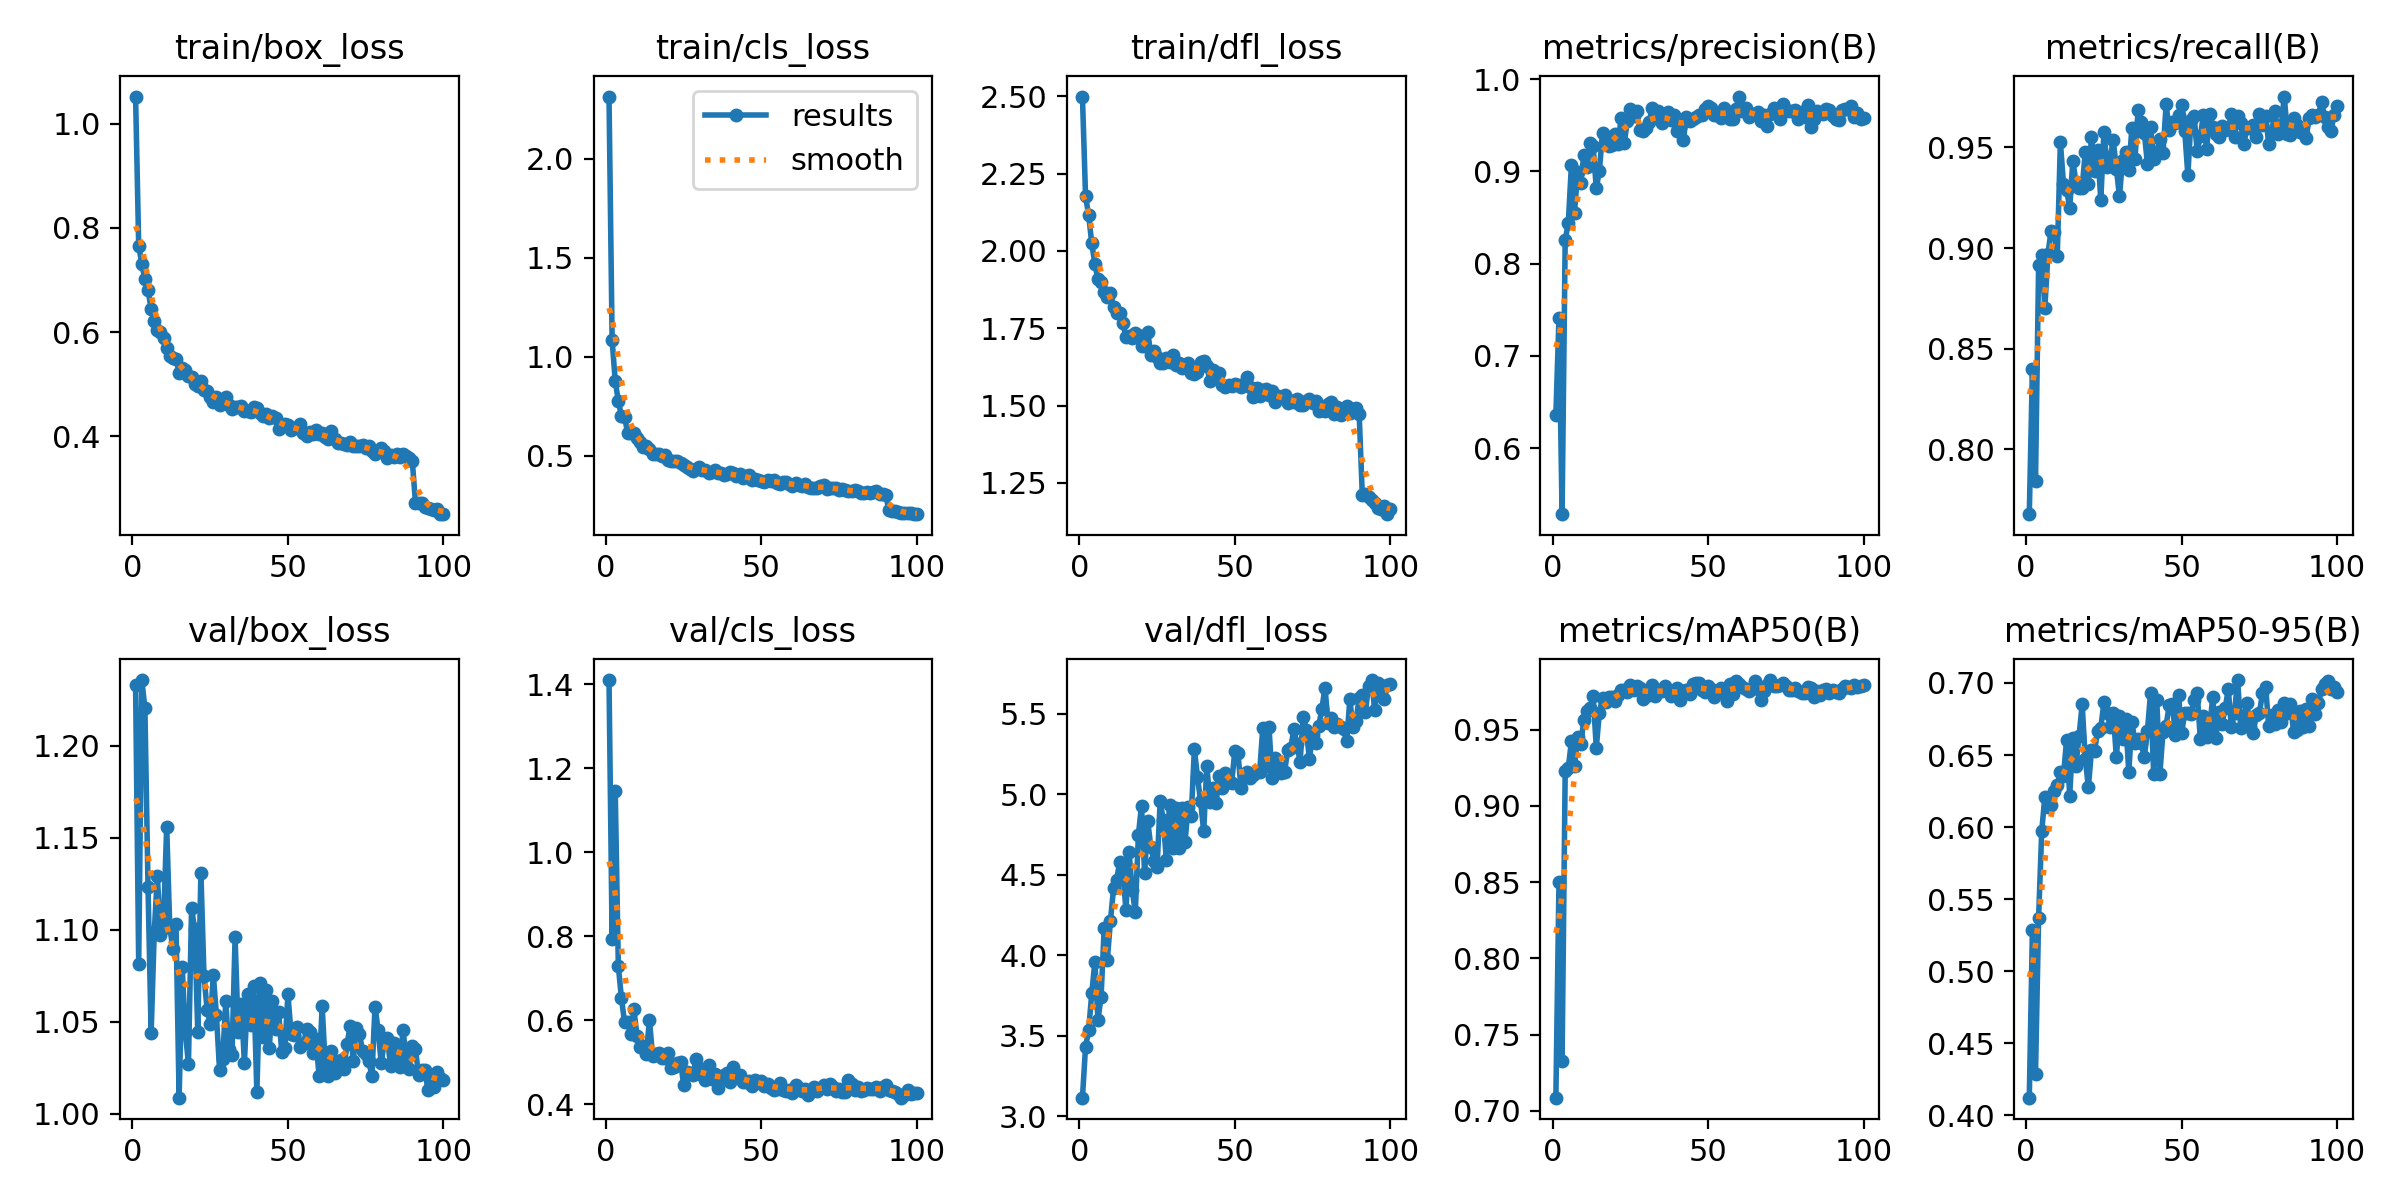

The data file committed next to this chart (first rows):
epoch, train/box_loss, train/cls_loss, train/dfl_loss, metrics/precision(B), metrics/recall(B), metrics/mAP50(B), metrics/mAP50-95(B), val/box_loss, val/cls_loss, val/dfl_loss, lr/pg0, lr/pg1, lr/pg2
1, 1.052, 2.315, 2.499, 0.6356, 0.7677, 0.7086, 0.4122, 1.233, 1.41, 3.116, 0.0004718, 0.0004718, 0.0004718
2, 0.7664, 1.085, 2.177, 0.7412, 0.8399, 0.8498, 0.5285, 1.082, 0.7939, 3.431, 0.0009388, 0.0009388, 0.0009388
3, 0.7308, 0.8794, 2.116, 0.5284, 0.784, 0.7327, 0.4285, 1.236, 1.146, 3.535, 0.001396, 0.001396, 0.001396
4, 0.7018, 0.7756, 2.024, 0.8258, 0.8916, 0.9229, 0.5372, 1.22, 0.7285, 3.765, 0.001387, 0.001387, 0.001387
5, 0.6808, 0.7021, 1.958, 0.8439, 0.8965, 0.9249, 0.5973, 1.123, 0.6518, 3.96, 0.001387, 0.001387, 0.001387
6, 0.6447, 0.6955, 1.908, 0.907, 0.8701, 0.9425, 0.6208, 1.044, 0.5951, 3.598, 0.001372, 0.001372, 0.001372
7, 0.6208, 0.6169, 1.898, 0.8552, 0.8969, 0.9263, 0.6139, 1.099, 0.5951, 3.744, 0.001358, 0.001358, 0.001358
8, 0.6033, 0.6161, 1.866, 0.8994, 0.9086, 0.9453, 0.6154, 1.129, 0.5662, 4.173, 0.001344, 0.001344, 0.001344
9, 0.6, 0.6148, 1.852, 0.8869, 0.9081, 0.9404, 0.6251, 1.097, 0.6254, 3.971, 0.00133, 0.00133, 0.00133
10, 0.5892, 0.5885, 1.865, 0.9181, 0.8959, 0.9562, 0.6289, 1.104, 0.5632, 4.213, 0.001316, 0.001316, 0.001316
11, 0.5696, 0.5688, 1.819, 0.9048, 0.9527, 0.9622, 0.6381, 1.156, 0.5361, 4.416, 0.001302, 0.001302, 0.001302
12, 0.5551, 0.5424, 1.8, 0.9304, 0.9317, 0.9643, 0.6357, 1.101, 0.5372, 4.469, 0.001288, 0.001288, 0.001288
13, 0.5507, 0.5502, 1.8, 0.9272, 0.9288, 0.9719, 0.6606, 1.09, 0.5193, 4.583, 0.001273, 0.001273, 0.001273
14, 0.5493, 0.5325, 1.767, 0.8815, 0.9199, 0.9382, 0.6219, 1.103, 0.6004, 4.511, 0.001259, 0.001259, 0.001259
15, 0.5215, 0.5096, 1.722, 0.9009, 0.9433, 0.9612, 0.6618, 1.009, 0.515, 4.283, 0.001245, 0.001245, 0.001245
16, 0.5316, 0.5117, 1.725, 0.9418, 0.933, 0.971, 0.6425, 1.079, 0.5199, 4.642, 0.001231, 0.001231, 0.001231
17, 0.528, 0.5106, 1.717, 0.9333, 0.93, 0.9679, 0.663, 1.044, 0.5214, 4.406, 0.001217, 0.001217, 0.001217
18, 0.5168, 0.4995, 1.736, 0.9271, 0.9301, 0.9713, 0.6852, 1.027, 0.5091, 4.269, 0.001203, 0.001203, 0.001203
19, 0.5148, 0.5022, 1.728, 0.9282, 0.9477, 0.9712, 0.6475, 1.112, 0.5094, 4.749, 0.001189, 0.001189, 0.001189
20, 0.5004, 0.4789, 1.692, 0.9406, 0.9319, 0.9686, 0.6277, 1.101, 0.5224, 4.93, 0.001174, 0.001174, 0.001174
21, 0.4968, 0.4718, 1.691, 0.9296, 0.9552, 0.9728, 0.6533, 1.045, 0.4854, 4.509, 0.00116, 0.00116, 0.00116
22, 0.5073, 0.4746, 1.739, 0.9584, 0.9383, 0.9762, 0.6531, 1.131, 0.4884, 4.835, 0.001146, 0.001146, 0.001146
23, 0.4891, 0.4758, 1.663, 0.9309, 0.9488, 0.9758, 0.6667, 1.075, 0.4972, 4.673, 0.001132, 0.001132, 0.001132
24, 0.4879, 0.4618, 1.676, 0.9547, 0.9237, 0.9748, 0.6689, 1.057, 0.5013, 4.587, 0.001118, 0.001118, 0.001118
25, 0.4758, 0.453, 1.657, 0.9672, 0.9576, 0.9792, 0.6865, 1.049, 0.4458, 4.547, 0.001104, 0.001104, 0.001104
26, 0.4669, 0.4432, 1.637, 0.9605, 0.9405, 0.976, 0.6795, 1.075, 0.476, 4.958, 0.001089, 0.001089, 0.001089
27, 0.4758, 0.4329, 1.637, 0.965, 0.9448, 0.9787, 0.6696, 1.054, 0.4738, 4.839, 0.001075, 0.001075, 0.001075
28, 0.4611, 0.4261, 1.654, 0.9445, 0.9535, 0.9776, 0.6794, 1.024, 0.4691, 4.59, 0.001061, 0.001061, 0.001061
29, 0.472, 0.4344, 1.642, 0.9435, 0.9395, 0.97, 0.6484, 1.03, 0.5072, 4.936, 0.001047, 0.001047, 0.001047
30, 0.4762, 0.4442, 1.665, 0.9474, 0.9257, 0.9755, 0.6768, 1.061, 0.4849, 4.666, 0.001033, 0.001033, 0.001033
31, 0.4594, 0.4305, 1.632, 0.954, 0.9439, 0.9725, 0.6613, 1.035, 0.4688, 4.913, 0.001019, 0.001019, 0.001019
32, 0.4519, 0.4288, 1.637, 0.9685, 0.9477, 0.9792, 0.6747, 1.032, 0.4583, 4.668, 0.001005, 0.001005, 0.001005
33, 0.4566, 0.414, 1.622, 0.9591, 0.9388, 0.9723, 0.6381, 1.096, 0.492, 4.913, 0.0009904, 0.0009904, 0.0009904
34, 0.4558, 0.4199, 1.629, 0.9658, 0.9598, 0.9757, 0.6732, 1.044, 0.4601, 4.706, 0.0009763, 0.0009763, 0.0009763
35, 0.4593, 0.4289, 1.639, 0.9521, 0.9443, 0.9751, 0.6585, 1.06, 0.4725, 4.921, 0.0009622, 0.0009622, 0.0009622
36, 0.4495, 0.4145, 1.606, 0.9625, 0.9687, 0.9789, 0.6612, 1.028, 0.4383, 4.869, 0.000948, 0.000948, 0.000948
37, 0.4487, 0.4132, 1.601, 0.9644, 0.9625, 0.9762, 0.6583, 1.065, 0.4645, 5.282, 0.0009338, 0.0009338, 0.0009338
38, 0.4467, 0.4027, 1.61, 0.9554, 0.9573, 0.9723, 0.6484, 1.048, 0.4687, 5.108, 0.0009197, 0.0009197, 0.0009197
39, 0.4573, 0.4085, 1.641, 0.9615, 0.9416, 0.973, 0.667, 1.069, 0.4737, 4.957, 0.0009056, 0.0009056, 0.0009056
40, 0.4548, 0.4164, 1.644, 0.9442, 0.96, 0.9773, 0.6929, 1.012, 0.4538, 4.771, 0.0008914, 0.0008914, 0.0008914
41, 0.4457, 0.4115, 1.627, 0.9486, 0.9443, 0.9692, 0.6369, 1.071, 0.4874, 5.176, 0.0008773, 0.0008773, 0.0008773
42, 0.4391, 0.3971, 1.579, 0.9346, 0.9479, 0.9752, 0.6878, 1.042, 0.4662, 4.952, 0.0008631, 0.0008631, 0.0008631
43, 0.4424, 0.4078, 1.614, 0.959, 0.954, 0.9763, 0.6371, 1.067, 0.4688, 5.039, 0.000849, 0.000849, 0.000849
44, 0.4362, 0.3876, 1.597, 0.9545, 0.9472, 0.9735, 0.6661, 1.036, 0.4523, 4.948, 0.0008348, 0.0008348, 0.0008348
45, 0.4392, 0.3964, 1.605, 0.9574, 0.9714, 0.98, 0.6704, 1.061, 0.4536, 5.115, 0.0008207, 0.0008207, 0.0008207
46, 0.4351, 0.4014, 1.565, 0.959, 0.9586, 0.9809, 0.6845, 1.046, 0.456, 5.042, 0.0008065, 0.0008065, 0.0008065
47, 0.4138, 0.3772, 1.561, 0.9608, 0.9624, 0.9804, 0.6856, 1.055, 0.4433, 5.133, 0.0007924, 0.0007924, 0.0007924
48, 0.4227, 0.385, 1.566, 0.9617, 0.9623, 0.9757, 0.6637, 1.033, 0.4575, 5.083, 0.0007782, 0.0007782, 0.0007782
49, 0.423, 0.3774, 1.563, 0.9681, 0.966, 0.975, 0.6919, 1.036, 0.4525, 5.072, 0.0007641, 0.0007641, 0.0007641
50, 0.422, 0.3755, 1.569, 0.971, 0.9712, 0.9786, 0.6655, 1.065, 0.4556, 5.27, 0.0007499, 0.0007499, 0.0007499
51, 0.4128, 0.3701, 1.565, 0.969, 0.958, 0.9769, 0.6792, 1.044, 0.4439, 5.26, 0.0007358, 0.0007358, 0.0007358
52, 0.4167, 0.3778, 1.56, 0.9609, 0.9362, 0.9717, 0.6792, 1.043, 0.449, 5.039, 0.0007216, 0.0007216, 0.0007216
53, 0.4162, 0.3748, 1.571, 0.9615, 0.9638, 0.9741, 0.6785, 1.047, 0.4391, 5.125, 0.0007075, 0.0007075, 0.0007075
54, 0.4229, 0.3788, 1.593, 0.9575, 0.9657, 0.9775, 0.688, 1.036, 0.4345, 5.137, 0.0006934, 0.0006934, 0.0006934
55, 0.4063, 0.3635, 1.562, 0.9686, 0.948, 0.9768, 0.6927, 1.038, 0.4352, 5.101, 0.0006792, 0.0006792, 0.0006792
56, 0.4005, 0.357, 1.527, 0.9611, 0.9555, 0.9691, 0.6613, 1.046, 0.4508, 5.117, 0.0006651, 0.0006651, 0.0006651
57, 0.4085, 0.3661, 1.557, 0.9573, 0.966, 0.9797, 0.6769, 1.044, 0.4339, 5.14, 0.0006509, 0.0006509, 0.0006509
58, 0.4054, 0.3666, 1.532, 0.9574, 0.949, 0.9734, 0.6625, 1.033, 0.4317, 5.14, 0.0006368, 0.0006368, 0.0006368
59, 0.4115, 0.3605, 1.55, 0.9676, 0.9668, 0.9821, 0.6691, 1.04, 0.4347, 5.415, 0.0006226, 0.0006226, 0.0006226
60, 0.4042, 0.3466, 1.552, 0.9812, 0.9602, 0.9797, 0.6904, 1.021, 0.427, 5.177, 0.0006085, 0.0006085, 0.0006085
... 40 more rows
